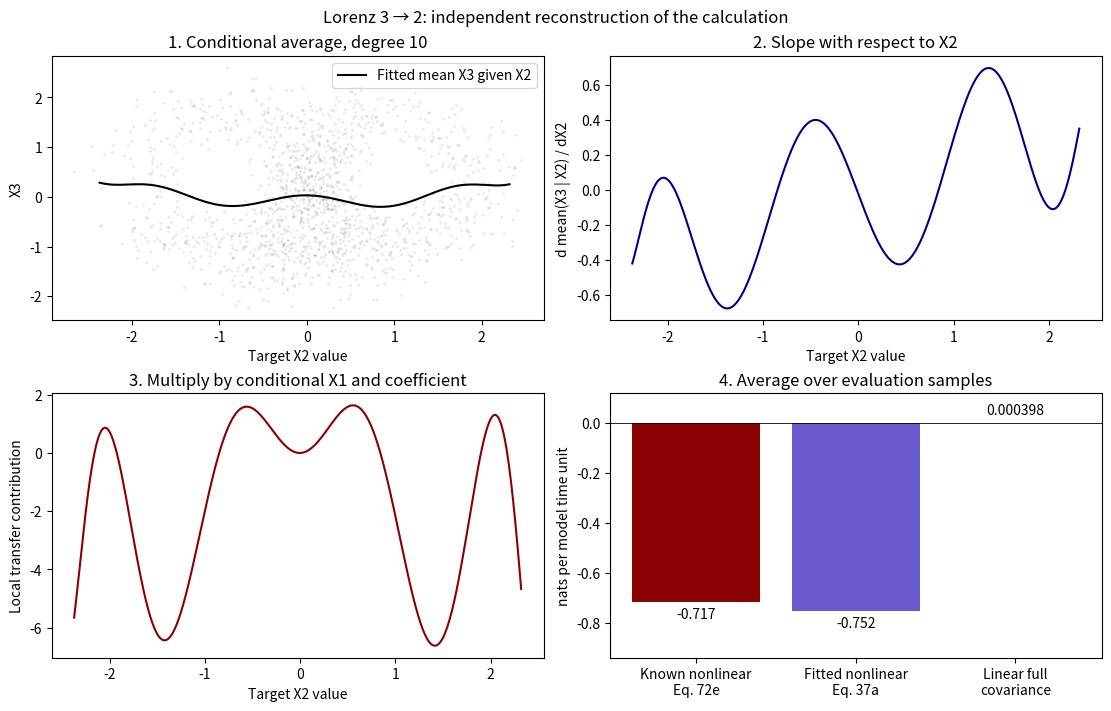

Source code (Python):
"""Independent teaching reconstruction of Pires et al. (2024), not author code.

Source: arXiv:2307.10623v2, Eqs. 37a, 71, 72e; Section 6.2.
Continuous-time, noise-free Lorenz, sampled at dt. No climate data or DNN.
Run: python lorenz_walkthrough.py --output results/lorenz
"""
import argparse
import json
from pathlib import Path

import matplotlib
matplotlib.use("Agg")
import matplotlib.pyplot as plt
import numpy as np
from numpy.polynomial import Polynomial
from scipy.integrate import solve_ivp

MU = np.array([0., 0., 22.61])
SD = np.array([7.74, 8.76, 8.35])
POWERS = np.array([[0,0,0], [1,0,0], [0,1,0], [0,0,1], [2,0,0],
                   [1,1,0], [1,0,1], [0,2,0], [0,1,1], [0,0,2]])

def drift(_, x):
    """Eq. 71 with sigma=10, Ra=27, beta=8/3, b=alpha_m=0."""
    a = 10 * SD[1] / SD[0]
    b = SD[0] / SD[1] * (27 - MU[2])
    c = SD[0] * SD[2] / SD[1]
    d = SD[0] * SD[1] / SD[2]
    return np.array([a*x[1]-10*x[0], b*x[0]-c*x[0]*x[2]-x[1],
                     d*x[0]*x[1]-(8/3)*x[2]-(8/3)*MU[2]/SD[2]])

def features(x):
    """x: [samples, 3] -> ten degree-at-most-two monomials [samples, 10]."""
    return np.prod(x[:, None, :] ** POWERS[None, :, :], axis=-1)

def pair_flow(coef, fit_x, eval_x, target, driver, degree):
    """Termwise Eq. 37a. Slopes are with respect to target value, not time."""
    total = np.zeros(len(eval_x))
    for coefficient, powers in zip(coef, POWERS):
        if powers[driver] == 0:
            continue
        outer = powers.copy()
        outer[[target, driver]] = 0
        outer_values = np.prod(fit_x ** outer, axis=1)
        driver_values = fit_x[:, driver] ** powers[driver]
        mean_outer = Polynomial.fit(fit_x[:, target], outer_values, degree)
        mean_driver = Polynomial.fit(fit_x[:, target], driver_values, degree)
        u = eval_x[:, target]
        total += coefficient * u**powers[target] * mean_outer(u) * mean_driver.deriv()(u)
    return float(total.mean())

def main():
    parser = argparse.ArgumentParser(description=__doc__)
    parser.add_argument("--output", type=Path, default=Path("results/lorenz"))
    parser.add_argument("--dt", type=float, default=.01)
    parser.add_argument("--duration", type=float, default=1200.)
    args = parser.parse_args()
    args.output.mkdir(parents=True, exist_ok=True)
    burn = 100.
    times = np.arange(0, burn + args.duration + args.dt/2, args.dt)
    solution = solve_ivp(drift, (0, times[-1]), (np.array([1.,1.,1.])-MU)/SD,
                         t_eval=times, rtol=1e-9, atol=1e-11, max_step=.02)
    if not solution.success:
        raise RuntimeError(solution.message)
    x = solution.y.T[times >= burn]
    times = times[times >= burn]
    rate = np.diff(x, axis=0) / args.dt
    states = x[:-1]
    split = len(states)//2
    fit_x, eval_x = states[:split], states[split:]
    fit_rate, eval_rate = rate[:split], rate[split:]
    # MF fits observed one-step changes, not the known drift used to generate data.
    learned, *_ = np.linalg.lstsq(features(fit_x), fit_rate, rcond=None)
    exact = np.zeros((10,3))
    exact[1,0], exact[2,0] = -10, 10*SD[1]/SD[0]
    exact[1,1], exact[2,1], exact[6,1] = SD[0]/SD[1]*(27-MU[2]), -1, -SD[0]*SD[2]/SD[1]
    exact[0,2], exact[3,2], exact[5,2] = -(8/3)*MU[2]/SD[2], -8/3, SD[0]*SD[1]/SD[2]
    conditional_results = {}
    for degree in [2, 6, 10]:
        conditional_results[str(degree)] = {
            "known_model_T3_to_2": pair_flow(exact[:,1], fit_x, eval_x, 1, 2, degree),
            "fitted_model_T3_to_2": pair_flow(learned[:,1], fit_x, eval_x, 1, 2, degree)}
    linear, *_ = np.linalg.lstsq(np.column_stack([np.ones(split),fit_x]), fit_rate, rcond=None)
    c = np.cov(eval_x.T)
    # Same full covariance-form estimator as least-squares coefficient times Cij/Cii.
    dc = np.cov(np.column_stack([eval_x,eval_rate]).T)[:3,3:]
    covariance_coefficients = np.linalg.solve(c,dc)
    flow_covariance = covariance_coefficients[2,1]*c[1,2]/c[1,1]
    linear_flow = linear[3,1]*c[1,2]/c[1,1]
    m1 = Polynomial.fit(fit_x[:,1], fit_x[:,0], 10)
    m3 = Polynomial.fit(fit_x[:,1], fit_x[:,2], 10)
    u = np.linspace(*np.quantile(eval_x[:,1],[.005,.995]), 400)
    weight = -SD[0]*SD[2]/SD[1]
    local = weight*m1(u)*m3.deriv()(u)
    contributions = weight*m1(eval_x[:,1])*m3.deriv()(eval_x[:,1])
    np.savez_compressed(args.output/"samples.npz", time=times, state=x,
                        fitted_drift_coefficients=learned, exact_drift_coefficients=exact,
                        powers=POWERS, target_grid=u, conditional_x1=m1(u),
                        conditional_x3=m3(u), slope_x3=m3.deriv()(u), contribution=local)
    metrics = {
        "status": "Independent reconstruction; not full paper replication or author implementation",
        "source": "https://arxiv.org/pdf/2307.10623v2", "source_equations": ["37a","71","72e","79c"],
        "parameters": {"sigma":10,"Ra":27,"beta":8/3,"mu":MU.tolist(),"sd":SD.tolist()},
        "dt":args.dt,"duration":args.duration,"burn":burn,"samples":len(states),
        "fitting_samples":split,"evaluation_samples":len(eval_x),
        "empirical_means":x.mean(0).tolist(),"empirical_sd":x.std(0).tolist(),
        "conditional_degree_results":conditional_results,
        "linear_full_covariance_same_evaluation_series_T3_to_2":float(flow_covariance),
        "linear_fit_first_half_T3_to_2":float(linear_flow),
        "degree10_known_formula_direct_check":float(contributions.mean()),
        "published_minimal_CSM_79c_approximation":-.883,
        "our_reconstruction_of_79c":float(weight*.88*.136*np.mean(eval_x[:,1]**2)),
        "MF_forward_rate_test_RMSE":np.sqrt(np.mean((features(eval_x)@learned-eval_rate)**2,0)).tolist(),
        "MF_exact_drift_test_RMSE":np.sqrt(np.mean((features(eval_x)@learned-drift(0,eval_x.T).T)**2,0)).tolist(),
        "notes":["Numerical deterministic benchmark, not real climate observations.",
                 "Rates are nats per Lorenz model time unit, not bits or probabilities.",
                 "Halves share one long trajectory; no independent-seed uncertainty estimate.",
                 "Forward differences bias finite-dt fitted coefficients.",
                 "No diffusion fit: true process noise is zero, numerical residuals are not physical noise.",
                 "Stationary time averages are used; this does not implement transient online estimation."]}
    (args.output/"metrics.json").write_text(json.dumps(metrics,indent=2)+"\n")
    fig,axs=plt.subplots(2,2,figsize=(11,7),constrained_layout=True)
    axs[0,0].scatter(eval_x[::40,1],eval_x[::40,2],s=2,alpha=.1,color="gray")
    axs[0,0].plot(u,m3(u),color="black",label="Fitted mean X3 given X2")
    axs[0,0].set(xlabel="Target X2 value",ylabel="X3",title="1. Conditional average, degree 10")
    axs[0,0].legend()
    axs[0,1].plot(u,m3.deriv()(u),color="darkblue")
    axs[0,1].set(xlabel="Target X2 value",ylabel="d mean(X3 | X2) / dX2",title="2. Slope with respect to X2")
    axs[1,0].plot(u,local,color="darkred")
    axs[1,0].set(xlabel="Target X2 value",ylabel="Local transfer contribution",title="3. Multiply by conditional X1 and coefficient")
    rows=conditional_results["10"]
    labels=["Known nonlinear\nEq. 72e","Fitted nonlinear\nEq. 37a","Linear full\ncovariance"]
    vals=[rows["known_model_T3_to_2"],rows["fitted_model_T3_to_2"],flow_covariance]
    bars=axs[1,1].bar(labels,vals,color=["darkred","slateblue","gray"])
    axs[1,1].bar_label(bars,labels=[f"{v:.3g}" for v in vals],padding=4)
    axs[1,1].axhline(0,color="black",lw=.6)
    axs[1,1].set(ylabel="nats per model time unit",title="4. Average over evaluation samples",
                 ylim=(min(vals)*1.25,.12))
    fig.suptitle("Lorenz 3 → 2: independent reconstruction of the calculation")
    fig.savefig(args.output/"lorenz_steps.png",dpi=160)
    plt.close(fig)
    print(json.dumps(metrics,indent=2))

if __name__ == "__main__":
    main()
